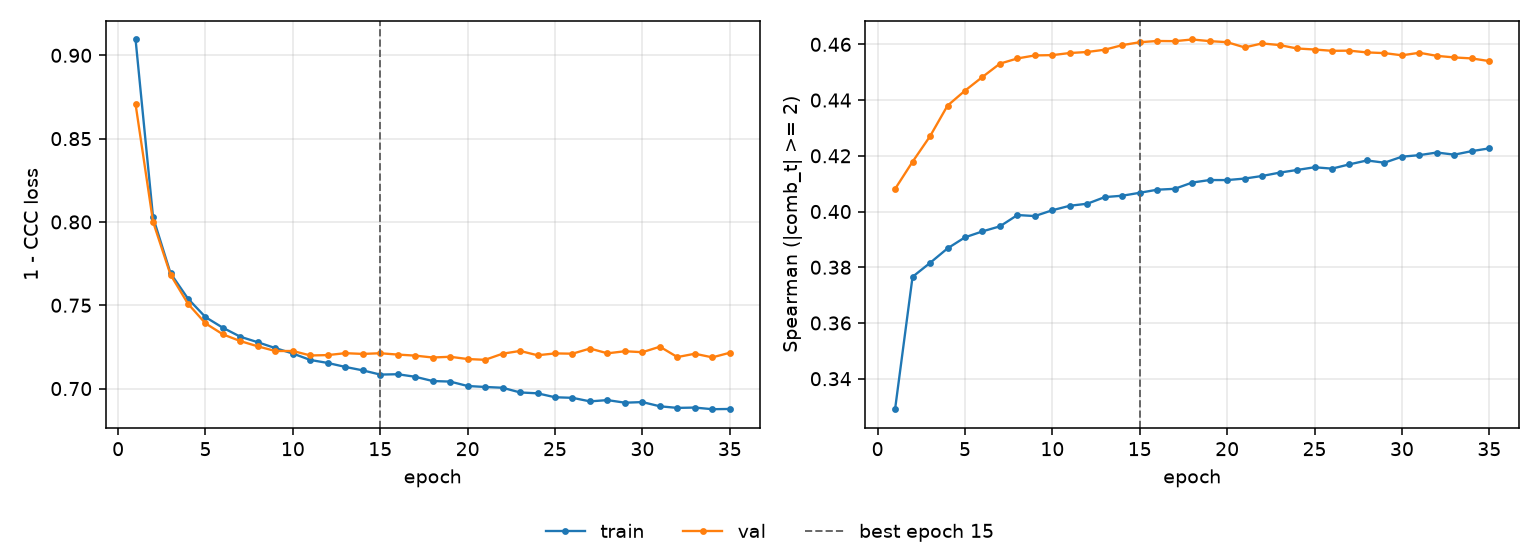

Values plotted in this chart, from the file beside it:
epoch, tr_loss, vl_loss, tr_sp, vl_sp, is_best
1, 0.9095, 0.8707, 0.3291, 0.4081, False
2, 0.8028, 0.8001, 0.3766, 0.4179, False
3, 0.7692, 0.7683, 0.3816, 0.427, False
4, 0.7539, 0.7509, 0.3868, 0.438, False
5, 0.7429, 0.7391, 0.3907, 0.4434, False
6, 0.7365, 0.7325, 0.3929, 0.4483, False
7, 0.7311, 0.7285, 0.3947, 0.4531, False
8, 0.7278, 0.7253, 0.3987, 0.4549, False
9, 0.7243, 0.7225, 0.3984, 0.456, False
10, 0.721, 0.7226, 0.4005, 0.4561, False
11, 0.7172, 0.7199, 0.4021, 0.4569, False
12, 0.7154, 0.7201, 0.4028, 0.4573, False
13, 0.713, 0.7212, 0.4052, 0.4581, False
14, 0.7109, 0.7208, 0.4057, 0.4597, False
15, 0.7084, 0.7212, 0.4067, 0.4608, True
16, 0.7086, 0.7204, 0.4078, 0.4612, False
17, 0.7071, 0.7198, 0.4081, 0.4611, False
18, 0.7045, 0.7186, 0.4104, 0.4617, False
19, 0.7042, 0.7191, 0.4113, 0.4612, False
20, 0.7015, 0.7177, 0.4113, 0.4608, False
21, 0.701, 0.7173, 0.4118, 0.4589, False
22, 0.7005, 0.7209, 0.4128, 0.4603, False
23, 0.6977, 0.7226, 0.414, 0.4597, False
24, 0.6971, 0.72, 0.4149, 0.4585, False
25, 0.6948, 0.7211, 0.4159, 0.4581, False
26, 0.6944, 0.7209, 0.4154, 0.4577, False
27, 0.6923, 0.724, 0.4169, 0.4577, False
28, 0.6931, 0.7212, 0.4183, 0.4571, False
29, 0.6915, 0.7224, 0.4175, 0.4569, False
30, 0.6919, 0.7218, 0.4197, 0.4561, False
31, 0.6894, 0.7251, 0.4202, 0.457, False
32, 0.6884, 0.7189, 0.4212, 0.4559, False
33, 0.6886, 0.7209, 0.4204, 0.4553, False
34, 0.6876, 0.7187, 0.4217, 0.4549, False
35, 0.6878, 0.7215, 0.4227, 0.454, False
